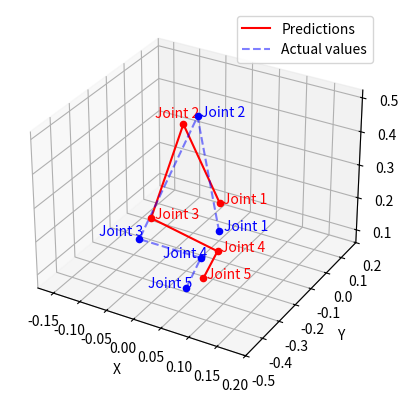

This figure's Python source:
"""
Graficas 3d de los puntos
"""
import numpy as np
import matplotlib.pyplot as plt

valores_reales= np.array([[0.0, 0.0,  0.089159],
                [4.33793953e-16, -1.31332223e-01,  4.93358019e-01],
                [1.59546279e-15, -4.60300753e-01,  2.79723358e-01],
                [0.10915, -0.46030075, 0.27972336],
                [0.10915, -0.54176199, 0.23152907]])

predicciones = np.array([[0.00073329, 0.0012826,  0.1770344],
                        [-0.01367469, -0.16943404,  0.48069862],
                        [0.00598702, -0.41356844,  0.3225849],
                        [0.10006147, -0.3363092,   0.2358484],
                        [0.117112263, -0.47246453,  0.22992133]])

# Crear una figura de Matplotlib
fig = plt.figure()

# Crear un subplot 3D
ax = fig.add_subplot(111, projection='3d')

# Dibujar los puntos de las predicciones
for i in range(len(predicciones)):
    ax.scatter(predicciones[i,0], predicciones[i,1], predicciones[i,2], c='r')
    # ax.text(predicciones[i,0]+0.005, predicciones[i,1]+0.005, predicciones[i,2], f'Joint {i+1}', color='r')
ax.text(predicciones[0,0]+0.005, predicciones[0,1]+0.005, predicciones[0,2], f'Joint {1}', color='r')
ax.text(predicciones[1,0]-0.05, predicciones[1,1]-0.005, predicciones[1,2], f'Joint {2}', color='r')
ax.text(predicciones[2,0]+0.005, predicciones[2,1]+0.005, predicciones[2,2], f'Joint {3}', color='r')
ax.text(predicciones[3,0]+0.005, predicciones[3,1]+0.005, predicciones[3,2], f'Joint {4}', color='r')
ax.text(predicciones[4,0]+0.005, predicciones[4,1]+0.005, predicciones[4,2], f'Joint {5}', color='r')
# ax.text(predicciones[5,0]+0.005, predicciones[5,1]+0.005, predicciones[5,2], f'Joint {i+1}', color='r')


# Dibujar los puntos de los valores reales
for i in range(len(valores_reales)):
    ax.scatter(valores_reales[i,0], valores_reales[i,1], valores_reales[i,2], c='b')
    # ax.text(valores_reales[i,0], valores_reales[i,1]+0.05, valores_reales[i,2]+0.005, f'Joint {i+1}', color='b')

#Coordenadas individuales a puntos

ax.text(valores_reales[0, 0]+0.03, valores_reales[0, 1]-0.07, valores_reales[0,2]+0.05,f'Joint {1}', color='b')
ax.text(valores_reales[1, 0]+0.005, valores_reales[1, 1]+0.005, valores_reales[1,2],f'Joint {2}', color='b')
ax.text(valores_reales[2, 0]-0.07, valores_reales[2, 1]-0.01, valores_reales[2,2]-0.02,f'Joint {3}', color='b')
ax.text(valores_reales[3, 0]-0.05, valores_reales[3, 1]-0.05, valores_reales[3,2],f'Joint {4}', color='b')
ax.text(valores_reales[4, 0]-0.05, valores_reales[4, 1]-0.05, valores_reales[4,2],f'Joint {5}', color='b')
# ax.text(valores_reales[5, 0]-0.05, valores_reales[5, 1]-0.05, valores_reales[5,2],f'Joint {6}', color='b')

# Unir los puntos de las predicciones con una línea
ax.plot(predicciones[:,0], predicciones[:,1], predicciones[:,2], c='r', label='Predictions')

# Unir los puntos de los valores reales con una línea
ax.plot(valores_reales[:,0], valores_reales[:,1], valores_reales[:,2], c='b', label='Actual values', alpha=0.5, linestyle='--')

# Agregar leyenda y etiquetas de los ejes
ax.legend()
plt.xlim(-0.18,0.2)
plt.ylim(-0.5,0.2)

ax.set_xlabel('X')
ax.set_ylabel('Y')
ax.set_zlabel('Z')
# ax.set_title('Comparación de predicciones y valores reales')
plt.savefig("grafic3d.svg")
# Mostrar la figura
plt.show()